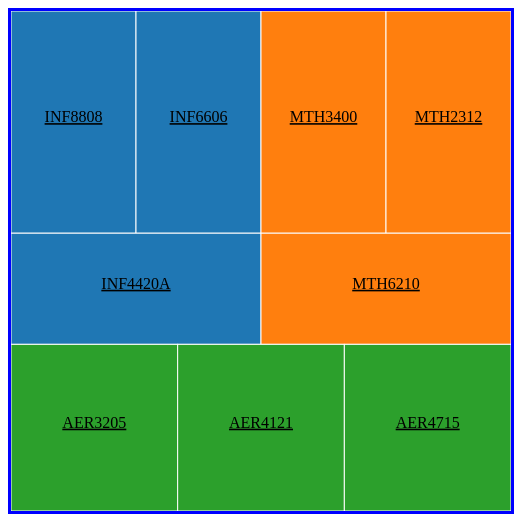
D3 v5 page, settled after 480 driven frames (8 s of simulated time); the page loaded 1 data file(s).



            // Rajouter le nom du cours à la fin de cette URL pour accéder à sa description sur le site de Polytechnique
            var url = "http://www.polymtl.ca/etudes/cours/details.php?sigle=";

            var color = d3.scaleOrdinal().range(d3.schemeCategory10);

            var canvas = d3.select("body").append("svg")
            				.attr("width",500)
            				.attr("height",500)

            d3.json("exercice1.json").then(function(data){

            	// Question 1
              var root = d3.hierarchy(data);

            	var treemap = d3.treemap()
            					.size([500,500]);

              treemap(root.sum(function(d) { return d.value; }))

            	// Question 2
            	var cells = canvas.selectAll(".cell")
            						.data(root.descendants())
            						.enter()
            						.append("g")
            						.attr("class","cell")
                        .attr('transform', d => 'translate(' + [d.y0, d.x0] + ')');

            	cells.append("rect")
            			.attr("width", function(d) {return d.y1 - d.y0})
            			.attr("height", function(d) {return d.x1 - d.x0})
            			.attr("fill", function(d) {return !!d.children ? null : color(d.parent.data.name)})
            			.attr("stroke","white");

            	// Question 3

            	// Création des hyperliens et on souligne l'hyperlien
            	hypertext = cells.append("a")
            					.attr("xlink:href",function(d){return url+d.data.name})
            					.style("text-decoration","underline");

            	// Ajout du nom du cours à l'hyperlien et centrage dans la cellule de l'hyperlien/ du text
            	hypertext.append("text")
            			.attr("x", function(d) {return (d.y1 - d.y0)/2})
            			.attr("y", function(d) {return (d.x1 - d.x0)/2})
            			.attr("text-anchor","middle")
            			.text(function(d){return d.data.name});

            });

        

### data: exercice1.json
{
 "name": "cours",
 "children": [
  {
   "name": "G�nie Informatique",
   "children": [
    "{... 2 keys}",
    "{... 2 keys}",
    "{... 2 keys}"
   ]
  },
  {
   "name": "G�nie Math�matique",
   "children": [
    "{... 2 keys}",
    "{... 2 keys}",
    "{... 2 keys}"
   ]
  },
  {
   "name": "G�nie A�rospatial",
   "children": [
    "{... 2 keys}",
    "{... 2 keys}",
    "{... 2 keys}"
   ]
  }
 ]
}